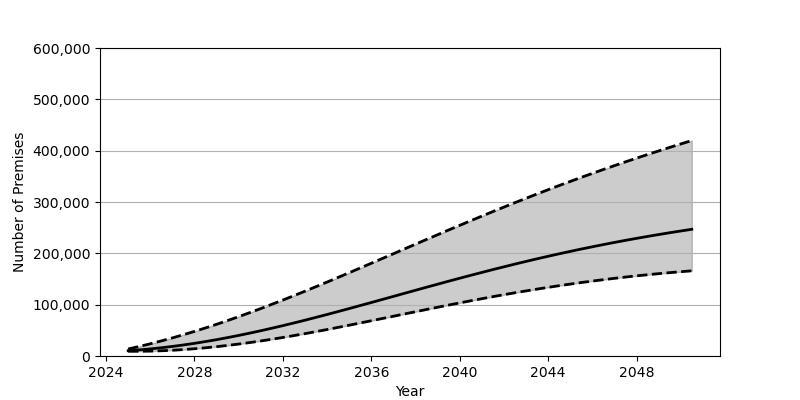

Source data for this figure (header and first rows):
Date, Low, Base, High
2025-01-01, 9188, 10362, 13686
2025-07-01, 9223, 11914, 18564
2026-01-01, 9550, 13810, 23787
2026-07-01, 10208, 16044, 29343
2027-01-01, 11206, 18602, 35228
2027-07-01, 12520, 21471, 41430
2028-01-01, 14122, 24648, 47917
2028-07-01, 16020, 28107, 54706
2029-01-01, 18189, 31839, 61767
2029-07-01, 20621, 35828, 69087
2030-01-01, 23291, 40069, 76638
2030-07-01, 26197, 44531, 84429
2031-01-01, 29309, 49208, 92435
2031-07-01, 32622, 54087, 100641
2032-01-01, 36118, 59146, 109033
2032-07-01, 39785, 64375, 117581
2033-01-01, 43602, 69749, 126275
2033-07-01, 47542, 75261, 135114
2034-01-01, 51603, 80886, 144057
2034-07-01, 55761, 86609, 153114
2035-01-01, 60008, 92411, 162239
2035-07-01, 64311, 98288, 171443
2036-01-01, 68669, 104198, 180675
2036-07-01, 73058, 110162, 189962
2037-01-01, 77468, 116122, 199255
2037-07-01, 81875, 122094, 208550
2038-01-01, 86276, 128058, 217834
2038-07-01, 90644, 133989, 227089
2039-01-01, 94970, 139886, 236310
2039-07-01, 99243, 145714, 245475
2040-01-01, 103452, 151501, 254569
2040-07-01, 107595, 157195, 263597
2041-01-01, 111646, 162811, 272541
2041-07-01, 115605, 168329, 281386
2042-01-01, 119454, 173752, 290124
2042-07-01, 123202, 179057, 298761
2043-01-01, 126836, 184254, 307280
2043-07-01, 130343, 189334, 315682
2044-01-01, 133734, 194283, 323954
2044-07-01, 136997, 199105, 332102
2045-01-01, 140119, 203797, 340125
2045-07-01, 143125, 208354, 348006
2046-01-01, 145985, 212784, 355760
2046-07-01, 148715, 217079, 363382
2047-01-01, 151325, 221246, 370874
2047-07-01, 153785, 225278, 378228
2048-01-01, 156140, 229177, 385466
2048-07-01, 158345, 232955, 392566
2049-01-01, 160432, 236611, 399536
2049-07-01, 162402, 240143, 406399
2050-01-01, 164247, 243547, 413128
2050-07-01, 165976, 246854, 419752
